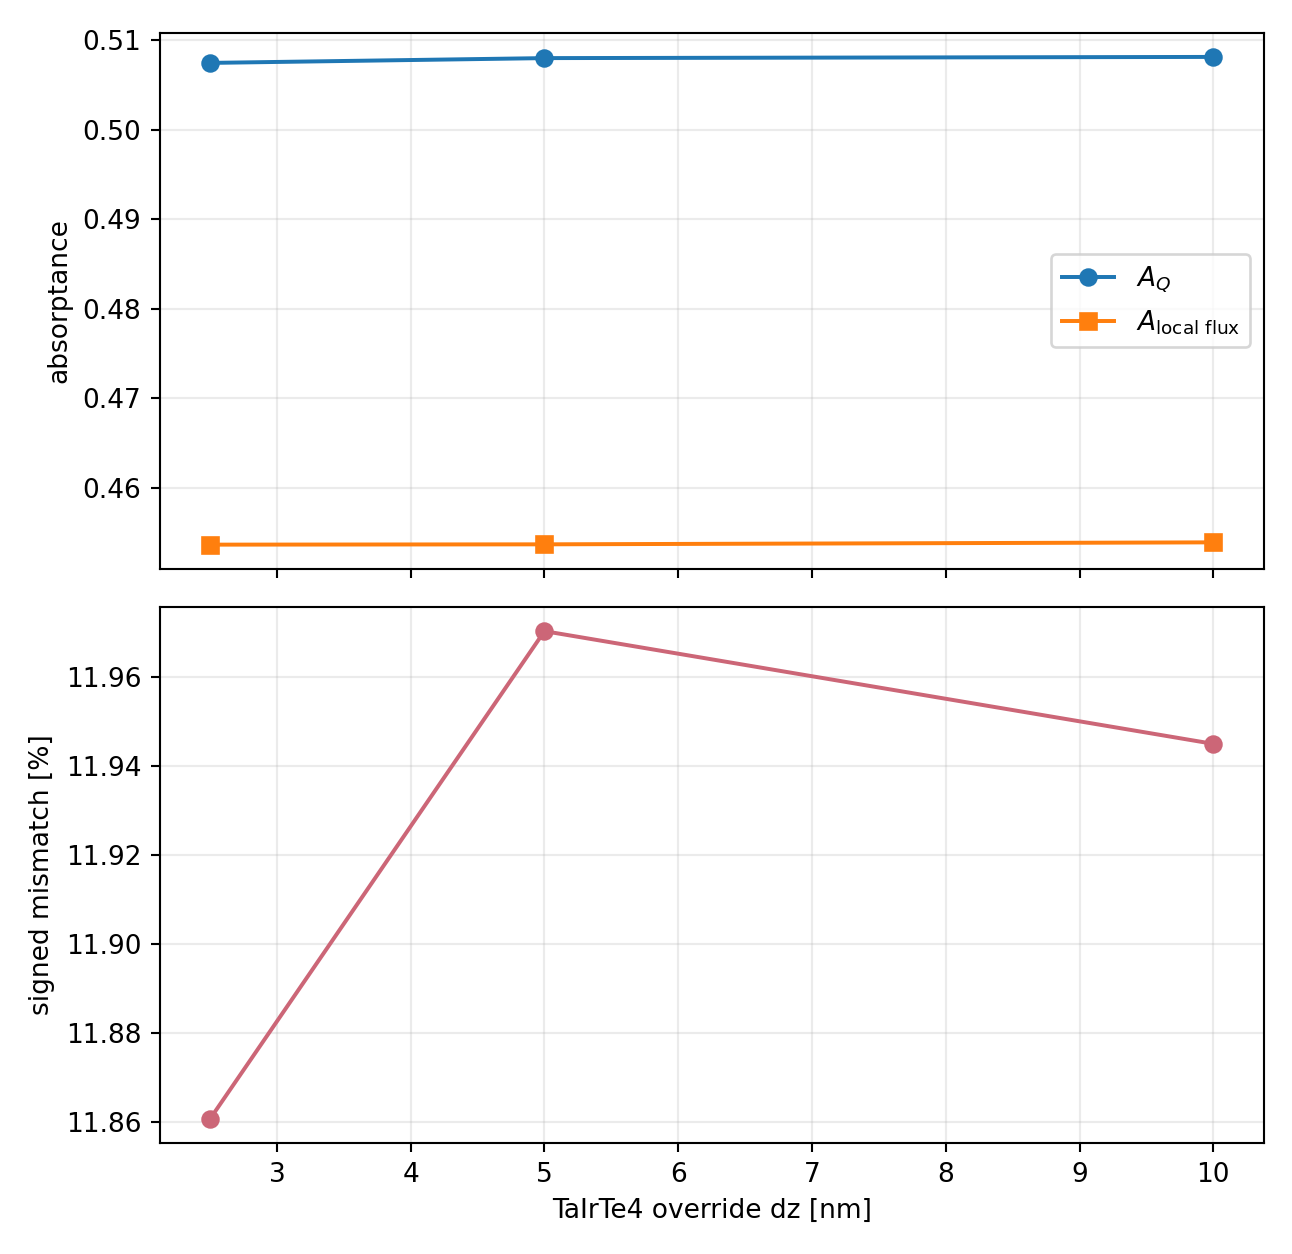

The file beside this chart, header and first rows:
label, geometry, case_dir, A_Q_lumerical_internal, A_Q_python_exported, A_local_flux, A_Q_minus_A_local_flux, signed_mismatch, absolute_mismatch, internal_minus_python, global_flux_absorptance, summary_path, flake_dz_nm
10.0, circular disk, LOCAL_OUTPUT/20260724T020000Z_pabs_diagn…, 0.5082, 0.5082, 0.4539, 0.05422, 0.1194, 0.1194, 1.1102230246251565e-16, 0.4542, LOCAL_OUTPUT/20260724T020000Z_pabs_diagn…, 10.0
5.0, circular disk, LOCAL_OUTPUT/20260724T000000Z_recheck/fd…, 0.508, 0.508, 0.4537, 0.05431, 0.1197, 0.1197, -1.1102230246251565e-16, 0.454, LOCAL_OUTPUT/20260724T000000Z_recheck/fd…, 5.0
2.5, circular disk, LOCAL_OUTPUT/20260724T020000Z_pabs_diagn…, 0.5075, 0.5075, 0.4537, 0.05381, 0.1186, 0.1186, -1.1102230246251565e-16, 0.454, LOCAL_OUTPUT/20260724T020000Z_pabs_diagn…, 2.5
